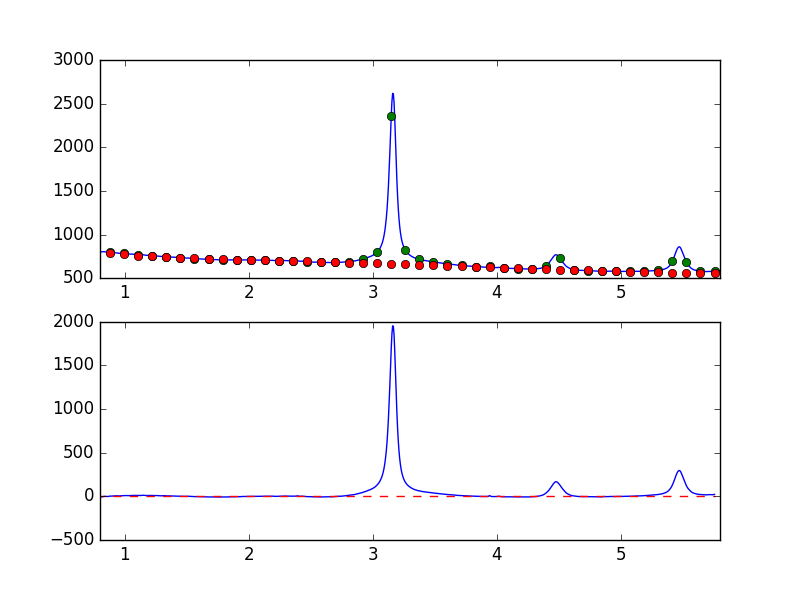

The file beside this chart, header and first rows:
7.681951752392544019e-01, -7.412280533286775608e+00
7.738631750302433776e-01, -7.148817184126073698e+00
7.795311748212323533e-01, -6.117025286052808042e+00
7.851991746122213289e-01, -6.183657245474478259e+00
7.908671744032103046e-01, -5.232433242236311344e+00
7.965351741941992803e-01, -3.815896698371375351e+00
8.022031739851883669e-01, -5.412921602318419900e+00
8.078711737761772316e-01, -5.972718856578694613e+00
8.135391735671662072e-01, -5.632548680060722290e+00
8.192071733581552939e-01, -3.548287014327911493e+00
8.248751731491442696e-01, -2.915970933757080275e+00
8.305431729401332452e-01, -1.109249817412091943e+00
8.362111727311222209e-01, -3.003232170078717900e-02
8.418791725221110855e-01, 3.523290493128570233e-01
8.475471723131001722e-01, 4.851077681271362962e-01
8.532151721040891479e-01, -1.358494958383857920e+00
8.588831718950781235e-01, -1.217167571785012115e+00
8.645511716860672102e-01, -9.915980253587122206e-01
8.702191714770560749e-01, -1.012589018481435232e+00
8.758871712680450505e-01, 2.178424425251250796e+00
8.815551710590340262e-01, 3.170317340838664677e+00
8.872231708500230019e-01, 3.439409515435045250e+00
8.928911706410120885e-01, 2.417927674511247460e+00
8.985591704320010642e-01, 3.679876791787251022e+00
9.042271702229900399e-01, 3.984869751140536209e+00
9.098951700139790155e-01, 5.050527248947332737e+00
9.155631698049678802e-01, 5.774279551897848251e+00
9.212311695959569668e-01, 5.134855754805357719e+00
9.268991693869459425e-01, 5.828575284516546162e+00
9.325671691779349182e-01, 5.938537353032643296e+00
9.382351689689240049e-01, 6.588917832512038331e+00
9.439031687599129805e-01, 5.332664567768915731e+00
9.495711685509018452e-01, 5.000069153617801021e+00
9.552391683418909318e-01, 5.521642911435606038e+00
9.609071681328797965e-01, 6.960465521974128933e+00
9.665751679238688832e-01, 7.498818326141304169e+00
9.722431677148579698e-01, 7.608472410939157271e+00
9.779111675058468345e-01, 7.095732554775963763e+00
9.835791672968358101e-01, 6.896542207934544422e+00
9.892471670878246748e-01, 7.698736910541811085e+00
9.949151668788137615e-01, 9.246426616787516650e+00
1.000583166669802848e+00, 9.117740815935576393e+00
1.006251166460791602e+00, 1.041139641489394307e+01
1.011919166251780799e+00, 9.611521457207686581e+00
1.017587166042769553e+00, 8.861911955171308364e+00
1.023255165833758751e+00, 7.396024565612037804e+00
1.028923165624747726e+00, 7.825184597699717415e+00
1.034591165415736702e+00, 8.829809157479303394e+00
1.040259165206725678e+00, 8.134565839277229315e+00
1.045927164997714431e+00, 7.965220870232315065e+00
1.051595164788703629e+00, 1.008709125873372159e+01
1.057263164579692605e+00, 1.072106041942004140e+01
1.062931164370681802e+00, 1.067944243099293544e+01
1.068599164161670556e+00, 1.011457822762167780e+01
1.074267163952659310e+00, 1.063852554035247522e+01
1.079935163743648507e+00, 1.110351544007369284e+01
1.085603163534637483e+00, 1.100820233751790056e+01
1.091271163325626681e+00, 1.043314982310550931e+01
1.096939163116615434e+00, 1.081524472944374793e+01
1.102607162907604632e+00, 1.045331236570291367e+01
1.108275162698593386e+00, 1.087451056058455379e+01
... 839 more rows
